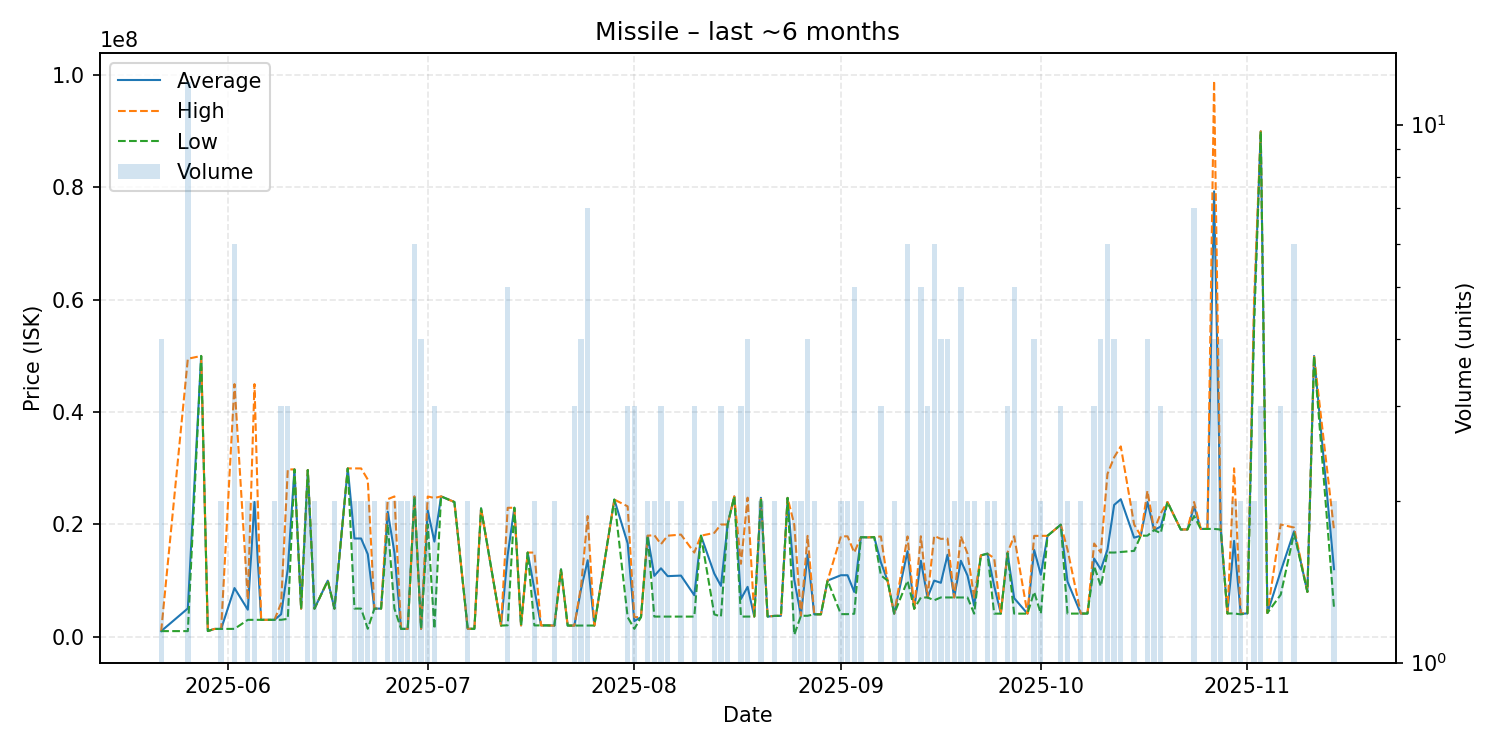

The data file committed next to this chart (first rows):
date, average, highest, lowest, order_count, volume
2025-05-22, 1015250, 1016000, 1015000, 4, 4
2025-05-26, 5056083, 49500000, 1016000, 9, 12
2025-05-28, 50000000, 50000000, 50000000, 1, 1
2025-05-29, 1020000, 1020000, 1020000, 1, 1
2025-05-30, 1404000, 1404000, 1404000, 1, 1
2025-05-31, 1408000, 1408000, 1408000, 1, 2
2025-06-02, 8679667, 44990000, 1415000, 5, 6
2025-06-04, 4828000, 6636000, 3020000, 2, 2
2025-06-05, 24006500, 44990000, 3023000, 2, 2
2025-06-06, 3023000, 3023000, 3023000, 1, 1
2025-06-07, 3023000, 3023000, 3023000, 1, 1
2025-06-08, 3026000, 3028000, 3024000, 2, 2
2025-06-09, 4019000, 6000000, 3028500, 3, 3
2025-06-10, 12067333, 29800000, 3201000, 3, 3
2025-06-11, 29800000, 29800000, 29800000, 1, 1
2025-06-12, 5004000, 5004000, 5004000, 1, 1
2025-06-13, 29695000, 29700000, 29690000, 2, 2
2025-06-14, 5008500, 5009000, 5008000, 2, 2
2025-06-16, 10000000, 10000000, 10000000, 1, 1
2025-06-17, 5017000, 5017000, 5017000, 2, 2
2025-06-19, 29980000, 29980000, 29980000, 1, 1
2025-06-20, 17503500, 29980000, 5027000, 2, 2
2025-06-21, 17503500, 29980000, 5027000, 2, 2
2025-06-22, 14715000, 28000000, 1430000, 2, 2
2025-06-23, 5022000, 5022000, 5022000, 2, 2
2025-06-24, 5022000, 5022000, 5022000, 1, 1
2025-06-25, 22265000, 24500000, 20030000, 2, 2
2025-06-26, 15006000, 24990000, 5022000, 2, 2
2025-06-27, 1417000, 1417000, 1417000, 2, 2
2025-06-28, 1417000, 1417000, 1417000, 2, 2
2025-06-29, 24980000, 24980000, 24980000, 2, 6
2025-06-30, 1420250, 1421500, 1419000, 4, 4
2025-07-01, 22495000, 24990000, 20000000, 2, 2
2025-07-02, 16947333, 24710000, 1422000, 3, 3
2025-07-03, 25000000, 25000000, 25000000, 1, 1
2025-07-05, 24000000, 24000000, 24000000, 1, 1
2025-07-07, 1430000, 1433000, 1427000, 2, 2
2025-07-08, 1426000, 1426000, 1426000, 1, 1
2025-07-09, 22860000, 22860000, 22860000, 1, 1
2025-07-12, 2001000, 2001000, 2001000, 1, 1
2025-07-13, 14602400, 22970000, 2051000, 5, 5
2025-07-14, 22980000, 22980000, 22980000, 1, 1
2025-07-15, 2030000, 2030000, 2030000, 1, 1
2025-07-16, 15000000, 15000000, 15000000, 1, 1
2025-07-17, 8515500, 15000000, 2031000, 2, 2
2025-07-18, 2031000, 2031000, 2031000, 1, 1
2025-07-19, 2031000, 2031000, 2031000, 1, 1
2025-07-20, 2001000, 2001000, 2001000, 2, 2
2025-07-21, 12000000, 12000000, 12000000, 1, 1
2025-07-22, 2001000, 2001000, 2001000, 1, 1
2025-07-23, 2001333, 2002000, 2001000, 3, 3
2025-07-24, 8435000, 8889000, 2001000, 4, 4
2025-07-25, 13626286, 21495000, 2000000, 7, 7
2025-07-26, 2010000, 2010000, 2010000, 1, 1
2025-07-29, 24430000, 24430000, 24430000, 1, 1
2025-07-31, 16647000, 23220000, 3501000, 3, 3
2025-08-01, 2806333, 3502500, 1414000, 3, 3
2025-08-02, 3500000, 3500000, 3500000, 1, 1
2025-08-03, 17995000, 18000000, 17990000, 2, 2
2025-08-04, 10850500, 18100000, 3601000, 2, 2
... 87 more rows
